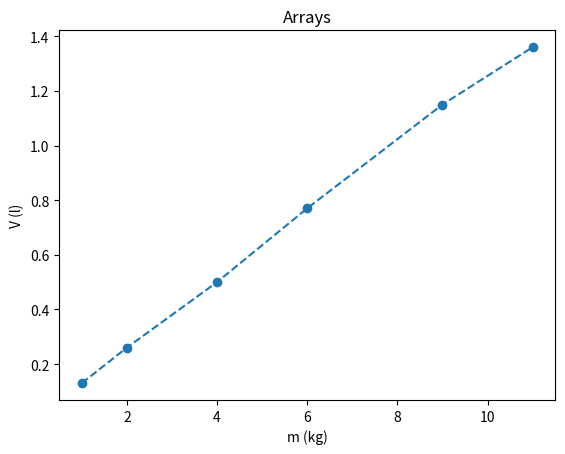

Reproduce this figure in Python.
import matplotlib.pyplot as plt

m = [1.0, 2.0, 4.0, 6.0, 9.0, 11.0]
V = [0.13, 0.26, 0.50, 0.77, 1.15, 1.36]

plt.plot(m, V, linestyle= 'dashed', marker = 'o')
plt.xlabel('m (kg)')
plt.ylabel('V (l)')
plt.title('Arrays')

plt.show()
